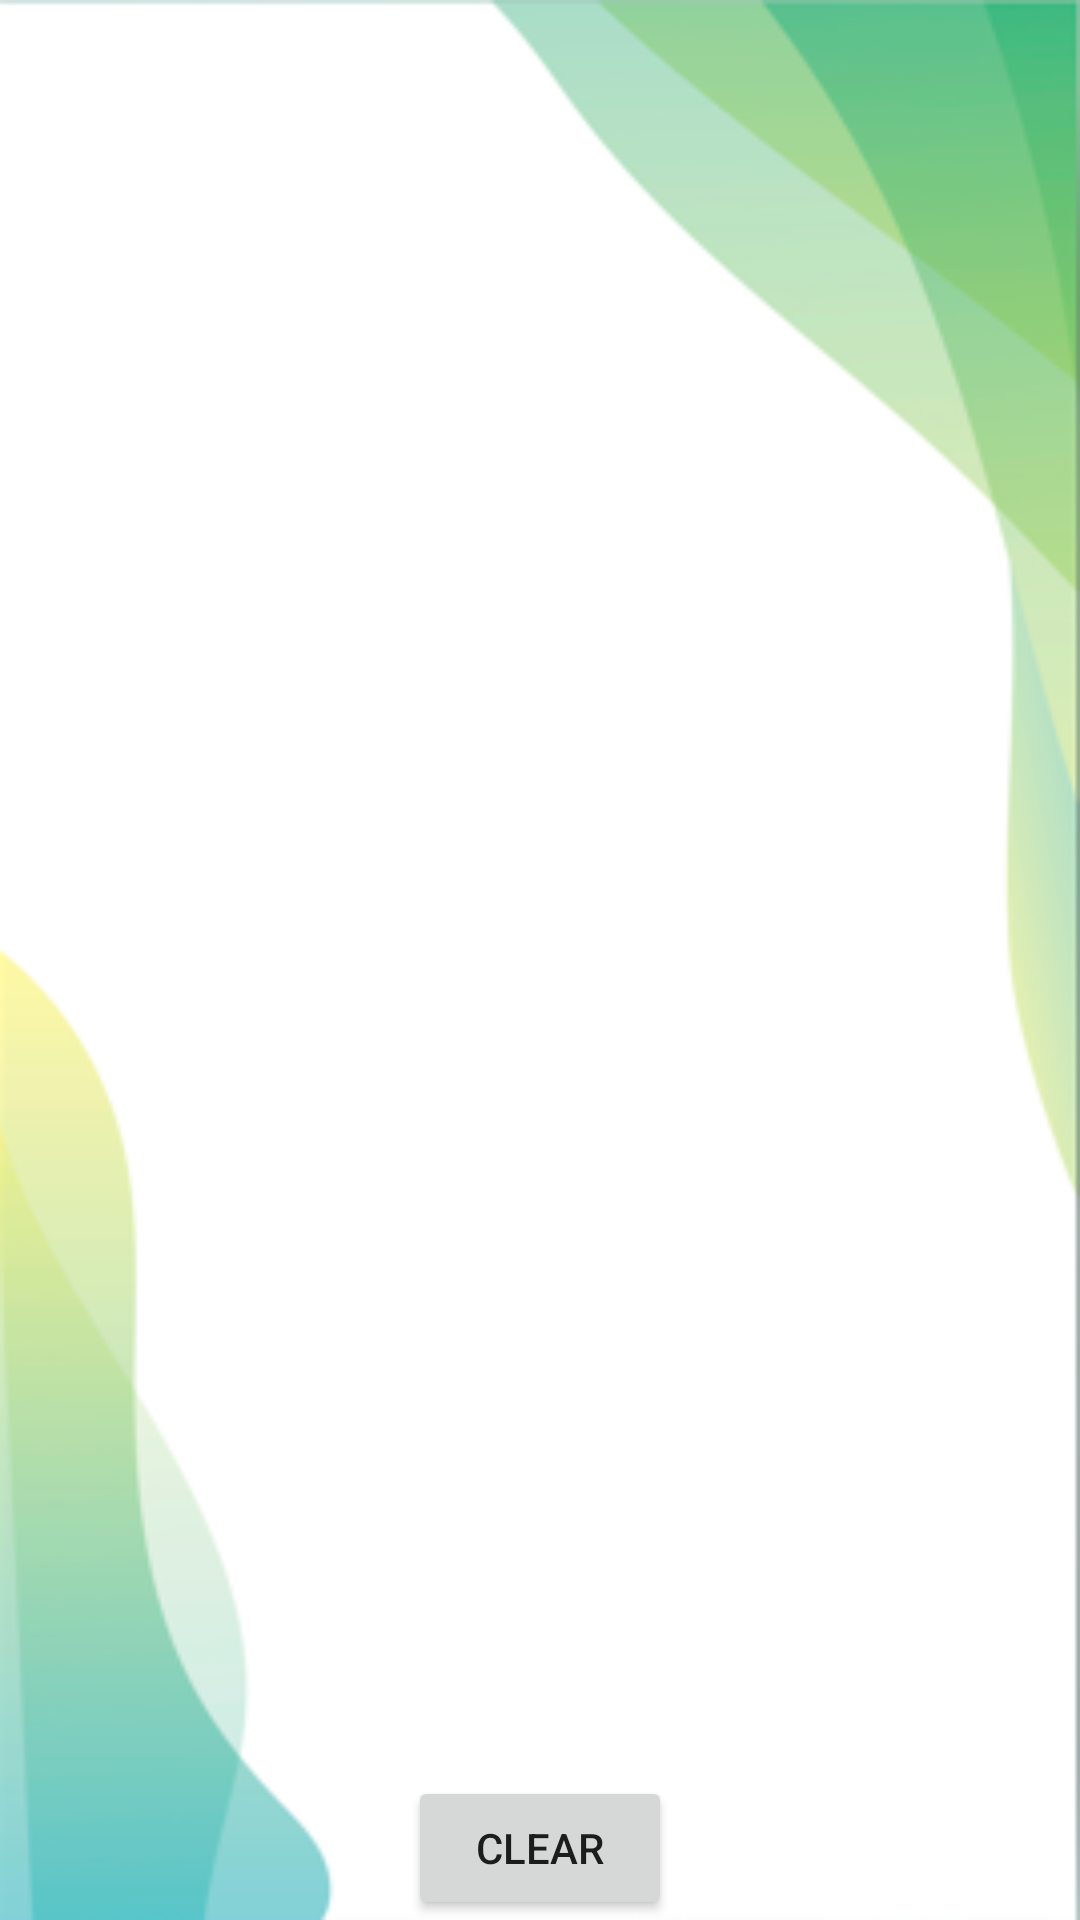

Android layout source for this screen:
<!-- AndroidManifest.xml: application theme Theme.MCS_UTS_FINAL -->
<!-- res/layout/fragment_view_ticket.xml -->
<?xml version="1.0" encoding="utf-8"?>
<RelativeLayout
    xmlns:android="http://schemas.android.com/apk/res/android"
    android:layout_width="match_parent"
    android:layout_height="match_parent"
    android:background="@drawable/background1">

    <androidx.recyclerview.widget.RecyclerView
        android:id="@+id/recyclerView"
        android:layout_width="match_parent"
        android:layout_height="match_parent"
        android:visibility="visible" />

    <TextView
        android:id="@+id/tvEmpty"
        android:layout_width="wrap_content"
        android:layout_height="match_parent"
        android:text="No tickets available."
        android:visibility="gone"
        android:layout_centerInParent="true"
        android:textSize="20dp"
        android:textStyle="bold"
        android:paddingTop="200dp"/>

    <Button
        android:id="@+id/clearButton"
        android:layout_width="wrap_content"
        android:layout_height="wrap_content"
        android:layout_alignParentBottom="true"
        android:layout_centerInParent="true"
        android:text="Clear"/>

</RelativeLayout>
<!-- resources referenced by this layout -->
<resources>
  <!-- drawable background1: png bitmap (drawable, 24592 bytes) -->
  <style name="Theme.MCS_UTS_FINAL" parent="Theme.MaterialComponents.DayNight.NoActionBar">
          
          <item name="colorPrimary">@color/purple_500</item>
          <item name="colorPrimaryVariant">@color/purple_700</item>
          <item name="colorOnPrimary">@color/white</item>
          
          <item name="colorSecondary">@color/teal_200</item>
          <item name="colorSecondaryVariant">@color/teal_700</item>
          <item name="colorOnSecondary">@color/black</item>
          
          <item name="android:statusBarColor">?attr/colorPrimaryVariant</item>
          
      </style>
  <color name="purple_500">#FF6200EE</color>
  <color name="purple_700">#FF3700B3</color>
  <color name="white">#FFFFFFFF</color>
  <color name="teal_200">#FF03DAC5</color>
  <color name="teal_700">#FF018786</color>
  <color name="black">#FF000000</color>
</resources>
